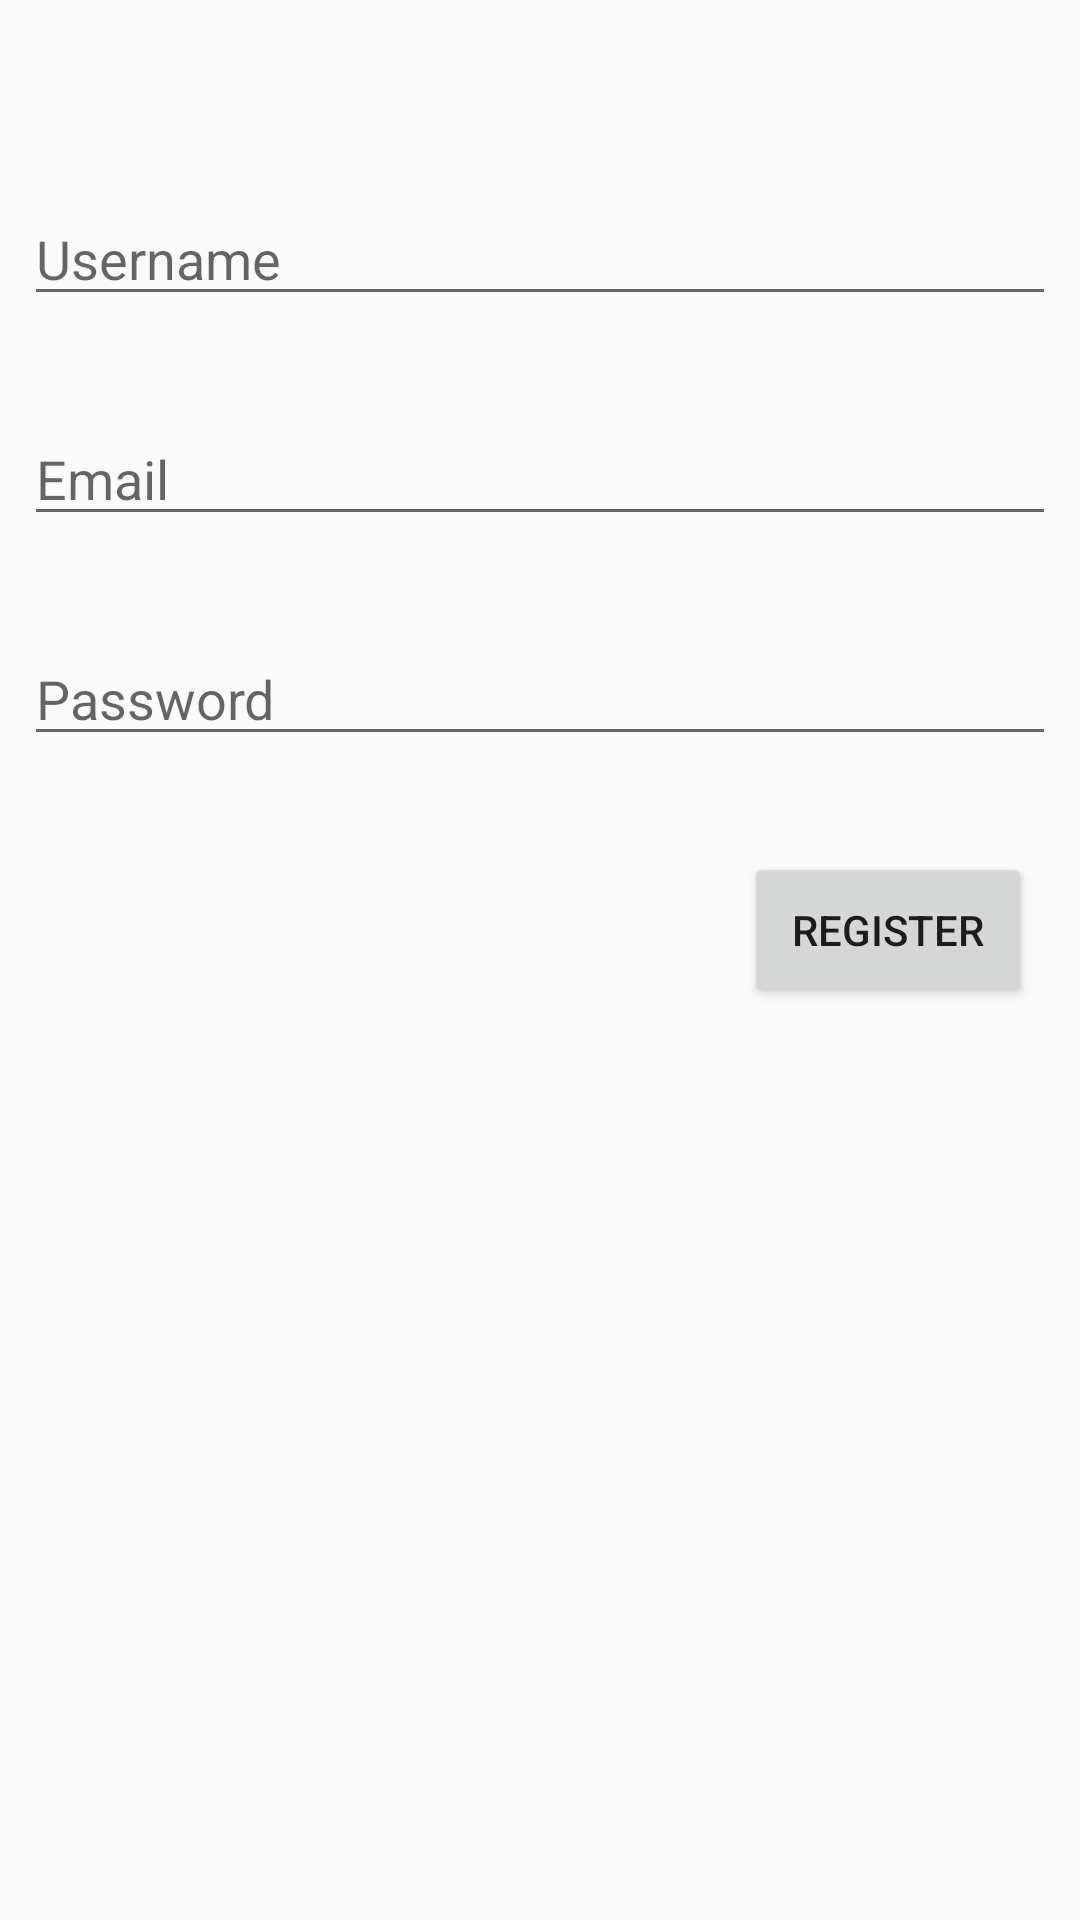

This screen was rendered from an Android layout file. Write that file and the resources it references.
<!-- AndroidManifest.xml: application theme AppTheme -->
<!-- res/layout/activity_register.xml -->
<?xml version="1.0" encoding="utf-8"?>
<android.support.constraint.ConstraintLayout xmlns:android="http://schemas.android.com/apk/res/android"
    xmlns:app="http://schemas.android.com/apk/res-auto"
    xmlns:tools="http://schemas.android.com/tools"
    android:layout_width="match_parent"
    android:layout_height="match_parent"
    tools:context="Activities.Register">

    <EditText
        android:id="@+id/et_usernameReg"
        android:layout_width="0dp"
        android:layout_height="wrap_content"
        android:layout_marginStart="8dp"
        android:layout_marginTop="64dp"
        android:layout_marginEnd="8dp"
        android:ems="10"
        android:hint="Username"
        android:inputType="textPersonName"
        android:text="@string/blank"
        app:layout_constraintEnd_toEndOf="parent"
        app:layout_constraintStart_toStartOf="parent"
        app:layout_constraintTop_toTopOf="parent" />

    <EditText
        android:id="@+id/et_emailReg"
        android:layout_width="0dp"
        android:layout_height="wrap_content"
        android:layout_marginStart="8dp"
        android:layout_marginTop="32dp"
        android:layout_marginEnd="8dp"
        android:ems="10"
        android:hint="Email"
        android:inputType="textEmailAddress"
        android:text="@string/blank"
        app:layout_constraintEnd_toEndOf="parent"
        app:layout_constraintStart_toStartOf="parent"
        app:layout_constraintTop_toBottomOf="@+id/et_usernameReg" />

    <EditText
        android:id="@+id/et_passReg"
        android:layout_width="0dp"
        android:layout_height="wrap_content"
        android:layout_marginStart="8dp"
        android:layout_marginTop="32dp"
        android:layout_marginEnd="8dp"
        android:ems="10"
        android:hint="Password"
        android:inputType="textPassword"
        android:text="@string/blank"
        app:layout_constraintEnd_toEndOf="parent"
        app:layout_constraintStart_toStartOf="parent"
        app:layout_constraintTop_toBottomOf="@+id/et_emailReg" />

    <Button
        android:id="@+id/b_register"
        android:layout_width="96dp"
        android:layout_height="52dp"
        android:layout_marginTop="32dp"
        android:layout_marginEnd="16dp"
        android:text="Register"
        app:layout_constraintEnd_toEndOf="parent"
        app:layout_constraintTop_toBottomOf="@+id/et_passReg" />

</android.support.constraint.ConstraintLayout>
<!-- resources referenced by this layout -->
<resources>
  <string name="blank"> </string>
  <style name="AppTheme" parent="Theme.AppCompat.Light.DarkActionBar">
          
          <item name="colorPrimary">@color/colorPrimary</item>
          <item name="colorPrimaryDark">@color/colorPrimaryDark</item>
          <item name="colorAccent">@color/colorAccent</item>
      </style>
  <!-- not gathered from this repository: default colours our renderer supplied (Android Studio template values) -->
  <color name="colorPrimary">#FF6200EE</color>
  <color name="colorPrimaryDark">#FF3700B3</color>
  <color name="colorAccent">#FF03DAC5</color>
</resources>
